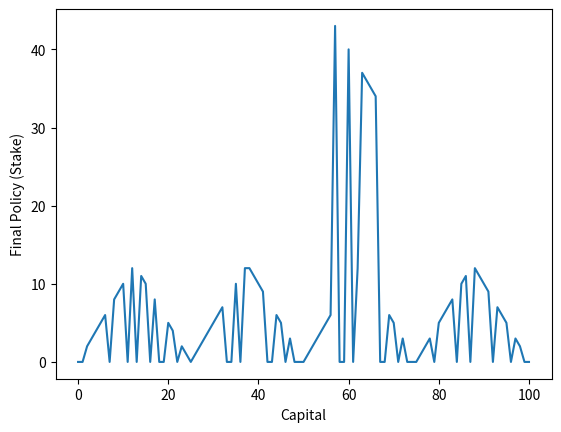

Source code (Python):
### Inspired video : https://www.youtube.com/watch?v=mEIePvxdbkQ
# Value Iteration for Sports Betting
# Value iteration helps generate v* (optimal value function) 
# and pi* (optimal policy function)

import matplotlib.pyplot as plt

"Discount factor"
gamma = 1
"Probability of home team winning"
p = 0.4
"The number of states available = how much money we have"
numStates = 100
"List for storing the reward value"
reward = [0 for _ in range(101)]
reward[100] = 1
"Small threshold value for comparing the difference"
theta = 0.00000001

"List to store the value function for all states from 1 to 99"
value = [0 for _ in range(101)]
"List to store the amount of bet that gives the max reward"
policy = [0 for _ in range(101)]

def reinforcement_learning():
    delta = 1
    while delta > theta:
        delta = 0
        "Looping over all the states i.e the money in hand for a current episode"
        for i in range(1,numStates):
            oldvalue = value[i]
            bellmanequation(i)
            diff = abs(oldvalue-value[i])
            delta = max(delta,diff)
    print(value)
    print(policy)

def bellmanequation(num):
    "Initialize optimal value to be zero"
    optimalvalue = 0

    "The range of number of bets"
    for bet in range(0,min(num,100-num)+1):
        "Amount after winning and losing"
        win = num + bet
        loss = num - bet
        "calculate the average of possible states for an action"
        "In this case it would be home team winning or away team winning"
        sum = p * (reward[win] + gamma * value[win]) + (1 - p) * (reward[loss] + gamma * value[loss])

        "Choose the action that gives the max reward and update the policy and value for that"
        if sum > optimalvalue:
            optimalvalue = sum
            value[num] = sum
            policy[num] = bet

# The final policy we found for the case of p = 0.4 
# -> can use that policy to the most likely bet in the future
reinforcement_learning()

plt.plot(policy)
plt.ylabel('Final Policy (Stake)')
plt.xlabel('Capital')
plt.show()